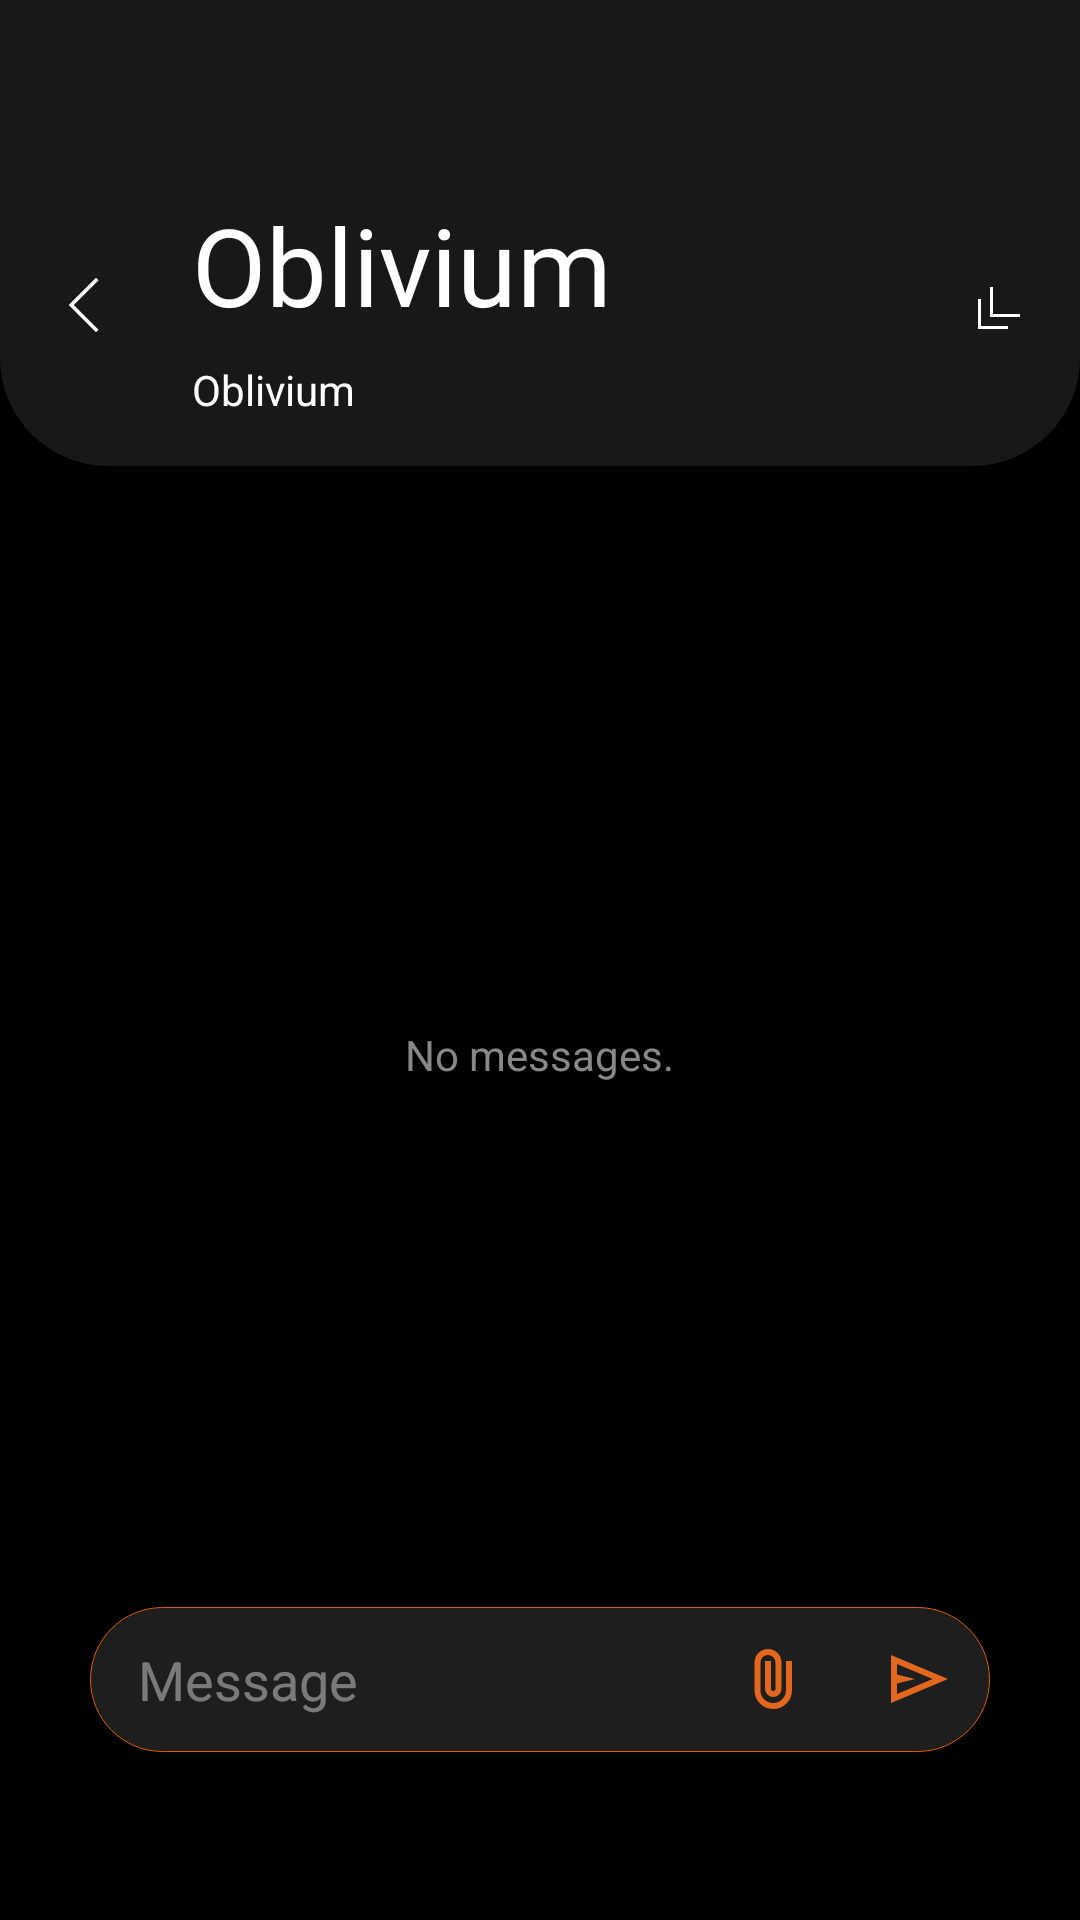

Write the Android layout XML for this screen, with the resource values it uses.
<!-- AndroidManifest.xml: application theme MainTheme -->
<!-- res/layout/fragment_conversation.xml -->
<?xml version="1.0" encoding="utf-8"?>
<RelativeLayout xmlns:android="http://schemas.android.com/apk/res/android"
    android:layout_width="match_parent"
    android:layout_height="match_parent">

    <LinearLayout
        android:id="@+id/toolbar"
        android:layout_width="match_parent"
        android:layout_height="wrap_content"
        android:background="@drawable/item_background_end"
        android:orientation="horizontal"
        android:paddingTop="64dp"
        android:paddingBottom="@dimen/margin_3">

        <ImageButton
            android:id="@+id/buttonBack"
            android:layout_width="56dp"
            android:layout_height="56dp"
            android:layout_gravity="center"
            android:background="@drawable/button_rounded"
            android:src="@drawable/icon_arrow_back" />

        <LinearLayout
            android:layout_width="0dp"
            android:layout_height="wrap_content"
            android:layout_gravity="center"
            android:layout_marginStart="@dimen/margin"
            android:layout_weight="1"
            android:orientation="vertical">

            <LinearLayout
                android:layout_width="wrap_content"
                android:layout_height="wrap_content"
                android:orientation="horizontal">

                <TextView
                    android:id="@+id/textUsername"
                    android:layout_width="wrap_content"
                    android:layout_height="wrap_content"
                    android:fontFamily="@font/roboto_light"
                    android:text="@string/app_name"
                    android:textColor="@color/white"
                    android:textSize="36sp" />

                <ImageView
                    android:id="@+id/iconVerified"
                    android:layout_width="25dp"
                    android:layout_height="25dp"
                    android:layout_marginStart="4dp"
                    android:layout_marginTop="@dimen/margin"
                    android:src="@drawable/icon_verified"
                    android:visibility="invisible" />
            </LinearLayout>

            <TextView
                android:id="@+id/textTime"
                android:layout_width="wrap_content"
                android:layout_height="wrap_content"
                android:layout_marginTop="@dimen/margin"
                android:text="@string/app_name"
                android:textColor="@color/white" />
        </LinearLayout>

        <ImageButton
            android:id="@+id/buttonMenu"
            android:layout_width="56dp"
            android:layout_height="56dp"
            android:layout_gravity="center"
            android:background="@drawable/button_rounded"
            android:src="@drawable/icon_arrow_more" />
    </LinearLayout>

    <RelativeLayout
        android:layout_width="match_parent"
        android:layout_height="match_parent"
        android:layout_above="@+id/rootEditText"
        android:layout_below="@+id/toolbar"
        android:layout_marginTop="@dimen/margin_2">

        <lucns.oblivium.views.HorizontalIndeterminateThreeBalls
            android:id="@+id/threeBalls"
            android:layout_width="36dp"
            android:layout_height="12dp"
            android:layout_centerInParent="true"
            android:visibility="invisible" />

        <TextView
            android:id="@+id/textEmpty"
            android:layout_width="wrap_content"
            android:layout_height="wrap_content"
            android:layout_centerInParent="true"
            android:text="@string/no_messages"
            android:textColor="@color/gray" />
    </RelativeLayout>

    <ListView
        android:id="@+id/listView"
        android:layout_width="match_parent"
        android:layout_height="match_parent"
        android:layout_below="@id/toolbar"
        android:divider="@android:color/transparent"
        android:dividerHeight="4dp"
        android:listSelector="@android:color/transparent"
        android:scrollbarSize="1dp"
        android:scrollbarThumbVertical="@android:color/transparent"
        android:visibility="invisible" />

    <LinearLayout
        android:id="@+id/rootEditText"
        android:layout_width="match_parent"
        android:layout_height="wrap_content"
        android:layout_alignParentBottom="true"
        android:layout_marginHorizontal="@dimen/margin_5"
        android:layout_marginBottom="@dimen/margin_8"
        android:background="@drawable/edittext_message"
        android:orientation="horizontal"
        android:paddingStart="@dimen/margin_3">

        <EditText
            android:id="@+id/editText"
            android:layout_width="0dp"
            android:layout_height="wrap_content"
            android:layout_weight="1"
            android:background="@android:color/transparent"
            android:hint="@string/message"
            android:inputType="textMultiLine|textCapSentences"
            android:maxHeight="110dp"
            android:maxLength="1024"
            android:minHeight="@dimen/edit_text"
            android:paddingVertical="@dimen/margin_2"
            android:paddingEnd="@dimen/margin_2"
            android:textColor="@drawable/text_state"
            android:textColorHint="@color/hint"
            android:textCursorDrawable="@drawable/cursor" />

        <ImageButton
            android:id="@+id/buttonAttach"
            android:layout_width="@dimen/edit_text"
            android:layout_height="@dimen/edit_text"
            android:layout_gravity="center"
            android:background="@drawable/fab_transparent"
            android:src="@drawable/icon_attach" />

        <ImageButton
            android:id="@+id/buttonSend"
            android:layout_width="@dimen/edit_text"
            android:layout_height="@dimen/edit_text"
            android:layout_gravity="center"
            android:background="@drawable/fab_transparent"
            android:src="@drawable/icon_send" />
    </LinearLayout>
</RelativeLayout>
<!-- resources referenced by this layout -->
<resources>
  <color name="gray">#888888</color>
  <color name="hint">#69FFFFFF</color>
  <color name="white">@android:color/white</color>
  <dimen name="edit_text">48dp</dimen>
  <dimen name="margin">8dp</dimen>
  <dimen name="margin_2">12dp</dimen>
  <dimen name="margin_3">16dp</dimen>
  <dimen name="margin_5">30dp</dimen>
  <dimen name="margin_8">56dp</dimen>
  <!-- drawable cursor (drawable) -->
  <?xml version="1.0" encoding="utf-8"?>
  <shape xmlns:android="http://schemas.android.com/apk/res/android">
      <size android:width="1dp" />
      <solid android:color="@android:color/white" />
  </shape>
  <!-- drawable edittext_message (drawable) -->
  <?xml version="1.0" encoding="utf-8"?>
  <shape xmlns:android="http://schemas.android.com/apk/res/android"
      android:padding="24dp"
      android:shape="rectangle">
      <solid android:color="@color/edittext_message" />
      <corners android:radius="36dp" />
      <stroke android:width="1px" android:color="@color/button_border" />
  </shape>
  <!-- drawable fab_transparent (drawable) -->
  <?xml version="1.0" encoding="utf-8"?>
  <layer-list xmlns:android="http://schemas.android.com/apk/res/android">
      <item>
          <ripple android:color="@android:color/white">
              <item android:id="@android:id/mask">
                  <shape android:shape="rectangle">
                      <solid android:color="@android:color/white" />
                      <corners android:radius="@dimen/margin_4" />
                  </shape>
              </item>
          </ripple>
      </item>
  </layer-list>
  <!-- drawable icon_arrow_back (drawable) -->
  <vector xmlns:android="http://schemas.android.com/apk/res/android"
      android:width="24dp"
      android:height="24dp"
      android:viewportWidth="960"
      android:viewportHeight="960"
      android:autoMirrored="true">
    <path
        android:fillColor="@android:color/white"
        android:pathData="M640,844L276,480L640,116L674,150L344,480L674,810L640,844Z"/>
  </vector>
  <!-- drawable icon_arrow_more (drawable) -->
  <vector xmlns:android="http://schemas.android.com/apk/res/android"
      android:width="24dp"
      android:height="24dp"
      android:viewportWidth="960"
      android:viewportHeight="960">
    <path
        android:fillColor="@android:color/white"
        android:pathData="M240,800L240,400L280,400L280,760L640,760L640,800L240,800ZM400,640L400,240L440,240L440,600L800,600L800,640L400,640Z"/>
  </vector>
  <!-- drawable icon_send (drawable) -->
  <vector xmlns:android="http://schemas.android.com/apk/res/android"
      android:width="24dp"
      android:height="24dp"
      android:viewportWidth="960"
      android:viewportHeight="960"
      android:autoMirrored="true">
    <path
        android:fillColor="@color/accent"
        android:pathData="M120,800L120,160L880,480L120,800ZM200,680L674,480L200,280L200,420L440,480L200,540L200,680ZM200,680L200,480L200,280L200,420L200,420L200,540L200,540L200,680Z"/>
  </vector>
  <!-- drawable text_state (drawable) -->
  <selector xmlns:android="http://schemas.android.com/apk/res/android">
      <item android:color="@color/gray" android:state_enabled="false" />
      <item android:color="@color/white" />
  </selector>
  <string name="app_name">Oblivium</string>
  <string name="message">Message</string>
  <string name="no_messages">No messages.</string>
  <color name="edittext_message">#BF282828</color>
  <color name="button_border">#DC5C12</color>
  <dimen name="margin_4">24dp</dimen>
  <color name="accent">#E4671F</color>
  <color name="blue">#0085DC</color>
  <color name="item_ripple">#87FFFFFF</color>
  <dimen name="margin_6">36dp</dimen>
  <color name="item_background">#18FFFFFF</color>
</resources>
